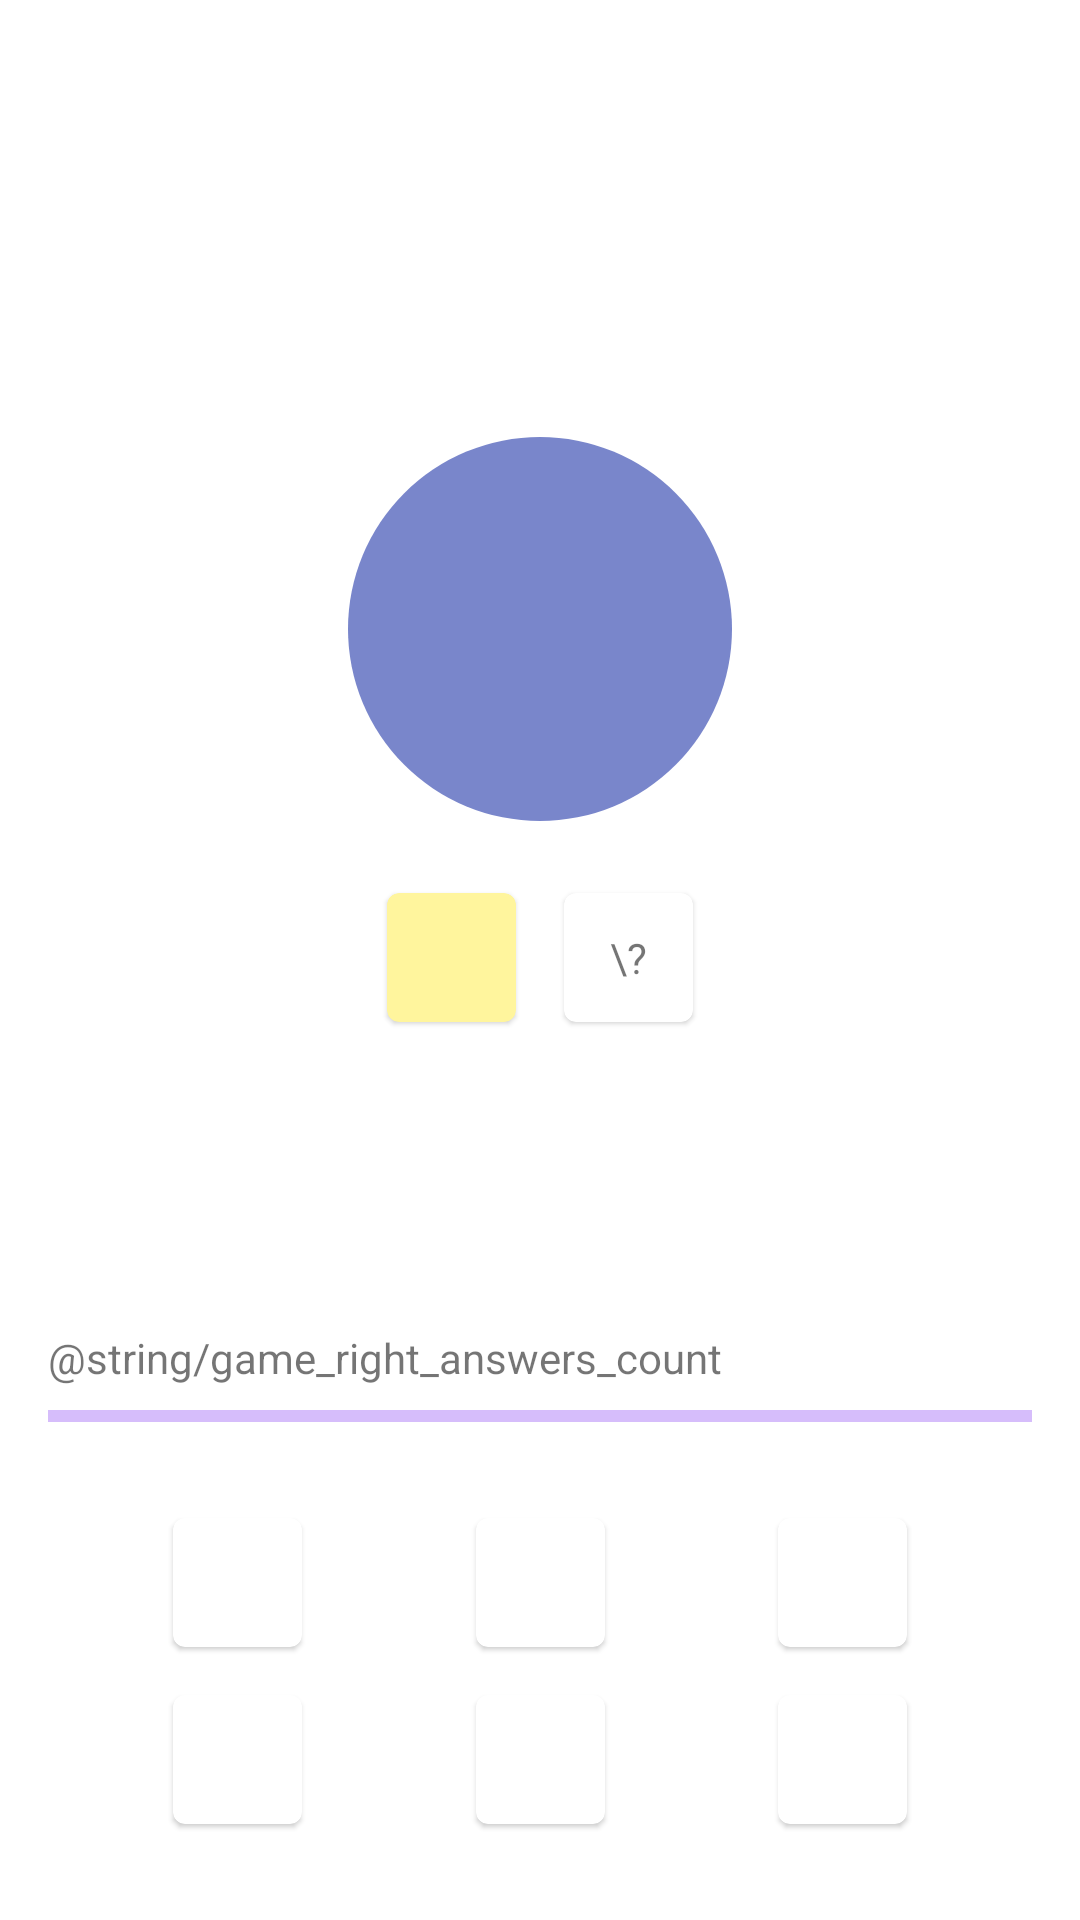

Here is an Android app screen rendered from its layout file. Give the layout XML and the strings, colors and styles it references.
<!-- AndroidManifest.xml: application theme Theme.SumGame -->
<!-- res/layout/fragment_game.xml -->
<?xml version="1.0" encoding="utf-8"?>
<androidx.constraintlayout.widget.ConstraintLayout xmlns:android="http://schemas.android.com/apk/res/android"
    xmlns:app="http://schemas.android.com/apk/res-auto"
    xmlns:tools="http://schemas.android.com/tools"
    android:layout_width="match_parent"
    android:layout_height="match_parent"
    tools:context=".presentation.GameFragment">

    <TextView
        android:id="@+id/tv_game_timer"
        style="?attr/textAppearanceHeadlineSmall"
        android:layout_width="wrap_content"
        android:layout_height="wrap_content"
        android:layout_marginTop="24dp"
        app:layout_constraintEnd_toEndOf="parent"
        app:layout_constraintStart_toStartOf="parent"
        app:layout_constraintTop_toTopOf="parent"
        tools:text="00:00" />

    <TextView
        android:id="@+id/tv_sum"
        style="?attr/textAppearanceDisplayMedium"
        android:layout_width="128dp"
        android:layout_height="128dp"
        android:background="@drawable/circle_background"
        android:gravity="center"
        android:textColor="@color/white"
        android:textStyle="bold"
        app:layout_constraintBottom_toTopOf="@+id/mcv_visible_number"
        app:layout_constraintEnd_toEndOf="parent"
        app:layout_constraintStart_toStartOf="parent"
        app:layout_constraintTop_toBottomOf="@+id/tv_game_timer"
        app:layout_constraintVertical_chainStyle="packed"
        tools:text="6" />

    <com.google.android.material.card.MaterialCardView
        android:id="@+id/mcv_visible_number"
        android:layout_width="0dp"
        android:layout_height="wrap_content"
        android:layout_marginTop="24dp"
        android:layout_marginEnd="8dp"
        android:backgroundTint="@color/yellow_200"
        app:contentPadding="12dp"
        app:layout_constraintBottom_toTopOf="@+id/tv_right_answers_count"
        app:layout_constraintDimensionRatio="1:1"
        app:layout_constraintEnd_toStartOf="@+id/mcv_hidden_number"
        app:layout_constraintHorizontal_chainStyle="packed"
        app:layout_constraintStart_toStartOf="parent"
        app:layout_constraintTop_toBottomOf="@+id/tv_sum"
        app:layout_constraintVertical_chainStyle="spread">

        <TextView
            android:id="@+id/tv_visible_number"
            style="?attr/textAppearanceDisplayMedium"
            android:layout_width="match_parent"
            android:layout_height="wrap_content"
            android:textAlignment="center"
            tools:text="4" />

    </com.google.android.material.card.MaterialCardView>

    <com.google.android.material.card.MaterialCardView
        android:id="@+id/mcv_hidden_number"
        android:layout_width="0dp"
        android:layout_height="wrap_content"
        android:layout_marginStart="8dp"
        app:contentPadding="12dp"
        app:layout_constraintDimensionRatio="1:1"
        app:layout_constraintEnd_toEndOf="parent"
        app:layout_constraintStart_toEndOf="@+id/mcv_visible_number"
        app:layout_constraintTop_toTopOf="@+id/mcv_visible_number">

        <TextView
            android:id="@+id/tv_hidden_number"
            style="?attr/textAppearanceDisplayMedium"
            android:layout_width="match_parent"
            android:layout_height="wrap_content"
            android:textAlignment="center"
            android:text="\?" />

    </com.google.android.material.card.MaterialCardView>

    <TextView
        android:id="@+id/tv_right_answers_count"
        style="?attr/textAppearanceBodyLarge"
        android:layout_width="0dp"
        android:layout_height="wrap_content"
        android:layout_marginStart="16dp"
        android:layout_marginEnd="16dp"
        android:layout_marginBottom="8dp"
        android:text="@string/game_right_answers_count"
        app:layout_constraintBottom_toTopOf="@+id/progress_bar"
        app:layout_constraintEnd_toEndOf="parent"
        app:layout_constraintHorizontal_bias="0.0"
        app:layout_constraintStart_toStartOf="parent" />

    <com.google.android.material.progressindicator.LinearProgressIndicator
        android:id="@+id/progress_bar"
        android:layout_width="match_parent"
        android:layout_height="wrap_content"
        android:layout_marginStart="16dp"
        android:layout_marginEnd="16dp"
        android:layout_marginBottom="16dp"
        android:max="100"
        android:progress="0"
        app:layout_constraintBottom_toTopOf="@id/options_barrier"
        app:layout_constraintEnd_toEndOf="parent"
        app:layout_constraintStart_toStartOf="parent" />

    <com.google.android.material.card.MaterialCardView
        android:id="@+id/mcv_option_1"
        android:layout_width="0dp"
        android:layout_height="wrap_content"
        android:layout_marginTop="16dp"
        android:layout_marginBottom="8dp"
        android:clickable="true"
        android:focusable="true"
        app:contentPadding="12dp"
        app:layout_constraintBottom_toTopOf="@+id/mcv_option_4"
        app:layout_constraintDimensionRatio="1:1"
        app:layout_constraintEnd_toStartOf="@+id/mcv_option_2"
        app:layout_constraintStart_toStartOf="parent"
        app:layout_constraintTop_toTopOf="@id/options_barrier">

        <TextView
            android:id="@+id/tv_option_1"
            style="?attr/textAppearanceDisplayMedium"
            android:layout_width="match_parent"
            android:layout_height="wrap_content"
            android:gravity="center"
            tools:layout_editor_absoluteX="73dp"
            tools:layout_editor_absoluteY="56dp"
            tools:text="1" />

    </com.google.android.material.card.MaterialCardView>


    <com.google.android.material.card.MaterialCardView
        android:id="@+id/mcv_option_2"
        android:layout_width="0dp"
        android:layout_height="wrap_content"
        android:layout_marginTop="16dp"
        android:layout_marginBottom="8dp"
        android:clickable="true"
        android:focusable="true"
        app:contentPadding="12dp"
        app:layout_constraintBottom_toTopOf="@+id/mcv_option_5"
        app:layout_constraintDimensionRatio="1:1"
        app:layout_constraintEnd_toStartOf="@+id/mcv_option_3"
        app:layout_constraintStart_toEndOf="@+id/mcv_option_1"
        app:layout_constraintTop_toBottomOf="@id/options_barrier">

        <TextView
            android:id="@+id/tv_option_2"
            style="?attr/textAppearanceDisplayMedium"
            android:layout_width="match_parent"
            android:layout_height="wrap_content"
            android:gravity="center"
            tools:layout_editor_absoluteX="73dp"
            tools:layout_editor_absoluteY="56dp"
            tools:text="2" />

    </com.google.android.material.card.MaterialCardView>

    <com.google.android.material.card.MaterialCardView
        android:id="@+id/mcv_option_3"
        android:layout_width="0dp"
        android:layout_height="wrap_content"
        android:layout_marginTop="16dp"
        android:layout_marginBottom="8dp"
        android:clickable="true"
        android:focusable="true"
        app:contentPadding="12dp"
        app:layout_constraintBottom_toTopOf="@+id/mcv_option_6"
        app:layout_constraintDimensionRatio="1:1"
        app:layout_constraintEnd_toEndOf="parent"
        app:layout_constraintStart_toEndOf="@+id/mcv_option_2"
        app:layout_constraintTop_toBottomOf="@id/options_barrier">

        <TextView
            android:id="@+id/tv_option_3"
            style="?attr/textAppearanceDisplayMedium"
            android:layout_width="match_parent"
            android:layout_height="wrap_content"
            android:gravity="center"
            tools:layout_editor_absoluteX="73dp"
            tools:layout_editor_absoluteY="56dp"
            tools:text="3" />

    </com.google.android.material.card.MaterialCardView>

    <com.google.android.material.card.MaterialCardView
        android:id="@+id/mcv_option_4"
        android:layout_width="0dp"
        android:layout_height="wrap_content"
        android:layout_marginTop="8dp"
        android:layout_marginBottom="32dp"
        android:clickable="true"
        android:focusable="true"
        app:contentPadding="12dp"
        app:layout_constraintBottom_toBottomOf="parent"
        app:layout_constraintDimensionRatio="1:1"
        app:layout_constraintEnd_toStartOf="@+id/mcv_option_5"
        app:layout_constraintStart_toStartOf="parent"
        app:layout_constraintTop_toBottomOf="@+id/mcv_option_1">

        <TextView
            android:id="@+id/tv_option_4"
            style="?attr/textAppearanceDisplayMedium"
            android:layout_width="match_parent"
            android:layout_height="wrap_content"
            android:gravity="center"
            tools:layout_editor_absoluteX="73dp"
            tools:layout_editor_absoluteY="56dp"
            tools:text="4" />

    </com.google.android.material.card.MaterialCardView>

    <com.google.android.material.card.MaterialCardView
        android:id="@+id/mcv_option_5"
        android:layout_width="0dp"
        android:layout_height="wrap_content"
        android:layout_marginTop="8dp"
        android:layout_marginBottom="32dp"
        android:clickable="true"
        android:focusable="true"
        app:contentPadding="12dp"
        app:layout_constraintBottom_toBottomOf="parent"
        app:layout_constraintDimensionRatio="1:1"
        app:layout_constraintEnd_toStartOf="@+id/mcv_option_6"
        app:layout_constraintStart_toEndOf="@+id/mcv_option_4"
        app:layout_constraintTop_toBottomOf="@+id/mcv_option_2">

        <TextView
            android:id="@+id/tv_option_5"
            style="?attr/textAppearanceDisplayMedium"
            android:layout_width="match_parent"
            android:layout_height="wrap_content"
            android:gravity="center"
            tools:layout_editor_absoluteX="73dp"
            tools:layout_editor_absoluteY="56dp"
            tools:text="5" />

    </com.google.android.material.card.MaterialCardView>

    <com.google.android.material.card.MaterialCardView
        android:id="@+id/mcv_option_6"
        android:layout_width="0dp"
        android:layout_height="wrap_content"
        android:layout_marginTop="8dp"
        android:layout_marginBottom="32dp"
        android:clickable="true"
        android:focusable="true"
        app:contentPadding="12dp"
        app:layout_constraintBottom_toBottomOf="parent"
        app:layout_constraintDimensionRatio="1:1"
        app:layout_constraintEnd_toEndOf="parent"
        app:layout_constraintStart_toEndOf="@+id/mcv_option_5"
        app:layout_constraintTop_toBottomOf="@+id/mcv_option_3">

        <TextView
            android:id="@+id/tv_option_6"
            style="?attr/textAppearanceDisplayMedium"
            android:layout_width="match_parent"
            android:layout_height="wrap_content"
            android:gravity="center"
            tools:layout_editor_absoluteX="73dp"
            tools:layout_editor_absoluteY="56dp"
            tools:text="6" />

    </com.google.android.material.card.MaterialCardView>

    <androidx.constraintlayout.widget.Barrier
        android:id="@+id/options_barrier"
        android:layout_width="wrap_content"
        android:layout_height="wrap_content"
        app:barrierDirection="bottom"
        tools:layout_editor_absoluteX="257dp"
        tools:layout_editor_absoluteY="530dp" />


</androidx.constraintlayout.widget.ConstraintLayout>
<!-- resources referenced by this layout -->
<resources>
  <color name="white">#FFFFFFFF</color>
  <color name="yellow_200">#FFF59D</color>
  <!-- drawable circle_background (drawable) -->
  <?xml version="1.0" encoding="utf-8"?>
  <shape xmlns:android="http://schemas.android.com/apk/res/android"
      android:shape="oval">
      <solid android:color="@color/lilac_300" />
  </shape>
  <style name="Theme.SumGame" parent="Theme.MaterialComponents.DayNight.DarkActionBar">
          
          <item name="colorPrimary">@color/purple_500</item>
          <item name="colorPrimaryVariant">@color/purple_700</item>
          <item name="colorOnPrimary">@color/white</item>
          
          <item name="colorSecondary">@color/teal_200</item>
          <item name="colorSecondaryVariant">@color/teal_700</item>
          <item name="colorOnSecondary">@color/black</item>
          
          <item name="android:statusBarColor" tools:targetApi="l">?attr/colorPrimaryVariant</item>
          
      </style>
  <color name="lilac_300">#7986CB</color>
  <color name="purple_500">#FF6200EE</color>
  <color name="purple_700">#FF3700B3</color>
  <color name="teal_200">#FF03DAC5</color>
  <color name="teal_700">#FF018786</color>
  <color name="black">#FF000000</color>
</resources>
